Run: headless pygame with SDL's dummy video driver; simulated clock (each Clock.tick advances the game by its frame time, no real sleeping); random seed 0; keys injected as events and as key.get_pressed() state; no mouse input.
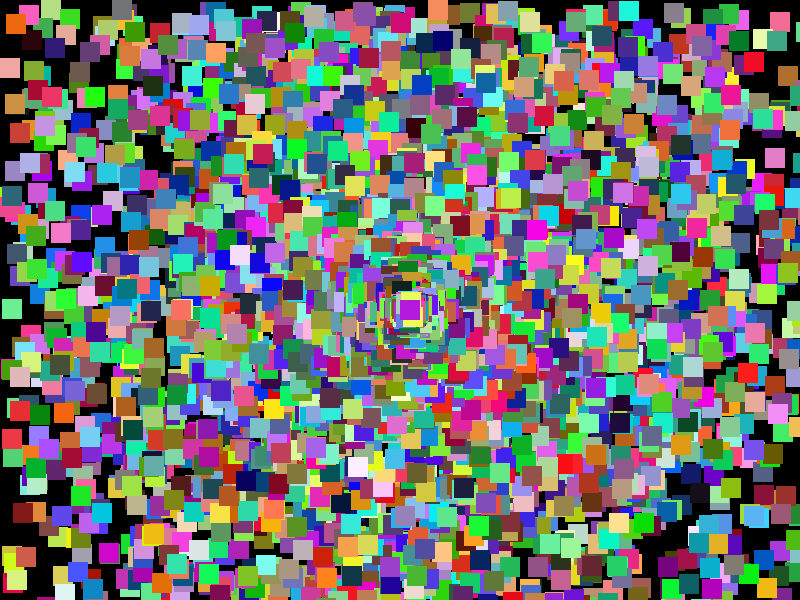
Frame 1 of 4 · flips 1–60 · no input
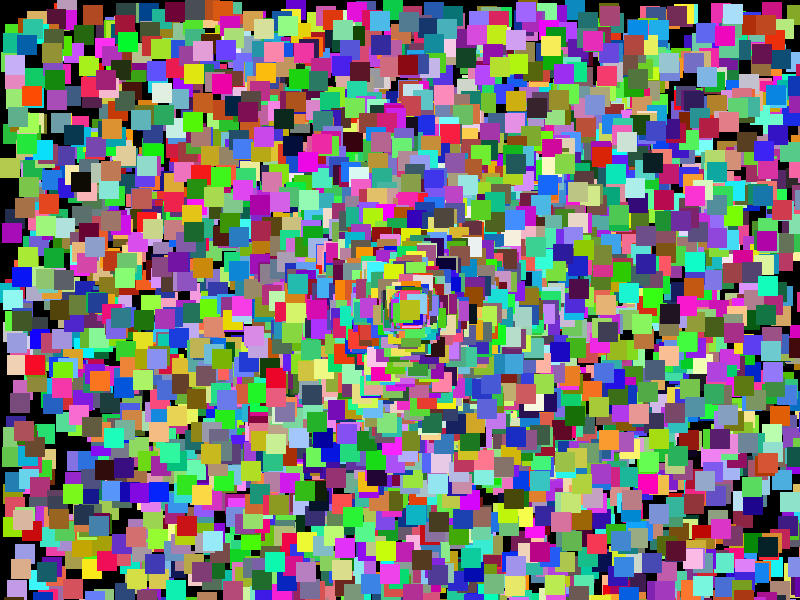
Frame 2 of 4 · flips 61–180 · tapped SPACE, RETURN · held RIGHT (→), D
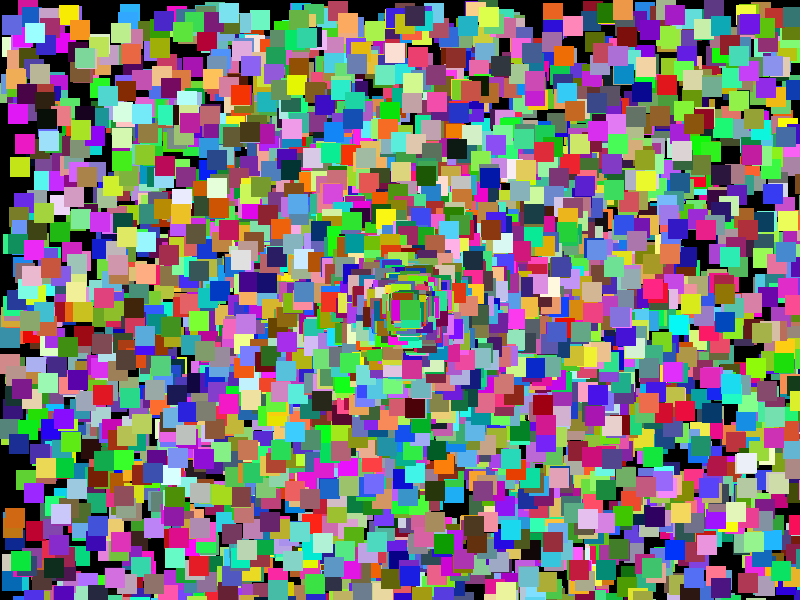
Frame 3 of 4 · flips 181–300 · held DOWN (↓), S
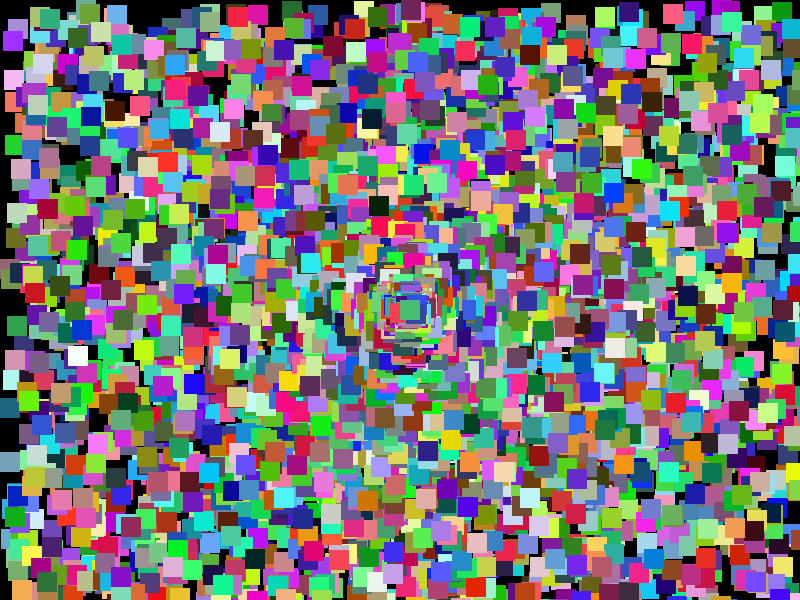
Frame 4 of 4 · flips 301–420 · held LEFT (←), A, UP (↑), W

The pygame program that drew these frames:

import pygame
import sys
import random
import math

# Initialize Pygame
pygame.init()

# Set up the screen
WIDTH, HEIGHT = 800, 600
screen = pygame.display.set_mode((WIDTH, HEIGHT))
pygame.display.set_caption("Multiple Simultaneous Explosions")

# Colors
WHITE = (255, 255, 255)
BLACK = (0, 0, 0)
RED = (255, 0, 0)

# Explosion properties
explosion_radius = 5
explosion_strength = 5
explosion_color = RED
explosion_duration = 50
explosions = []

# Small block properties
num_small_blocks = 100
small_block_size = 20

# Function to create a new explosion
def create_explosion(x, y):
    small_blocks = []
    for _ in range(num_small_blocks):
        angle = random.uniform(0, 2 * math.pi)
        speed = random.uniform(5, 10)
        small_blocks.append({
            "x": x,
            "y": y,
            "dx": speed * math.cos(angle),
            "dy": speed * math.sin(angle),
            "color": (random.randint(1, 255), random.randint(1, 255), random.randint(1, 255))
        })
    explosions.append(small_blocks)


create_explosion(WIDTH / 2, HEIGHT / 2)

# Main loop
while True:
    for event in pygame.event.get():
        if event.type == pygame.QUIT:
            pygame.quit()
            sys.exit()

    screen.fill(BLACK)

    create_explosion(WIDTH / 2, HEIGHT / 2)
    # Update and draw explosions
    for explosion in explosions:
        for block in explosion[:]:  # Iterate over a copy of the list
            pygame.draw.rect(screen, block["color"], (block["x"], block["y"], small_block_size, small_block_size))
            block["x"] += block["dx"]
            block["y"] += block["dy"]

            # Remove block if it goes off screen
            if block["x"] < 0 or block["x"] > WIDTH or block["y"] < 0 or block["y"] > HEIGHT:
                explosion.remove(block)

    # Remove empty explosions
    explosions = [explosion for explosion in explosions if explosion]

    pygame.display.flip()
    pygame.time.Clock().tick(60)

pygame.quit()
